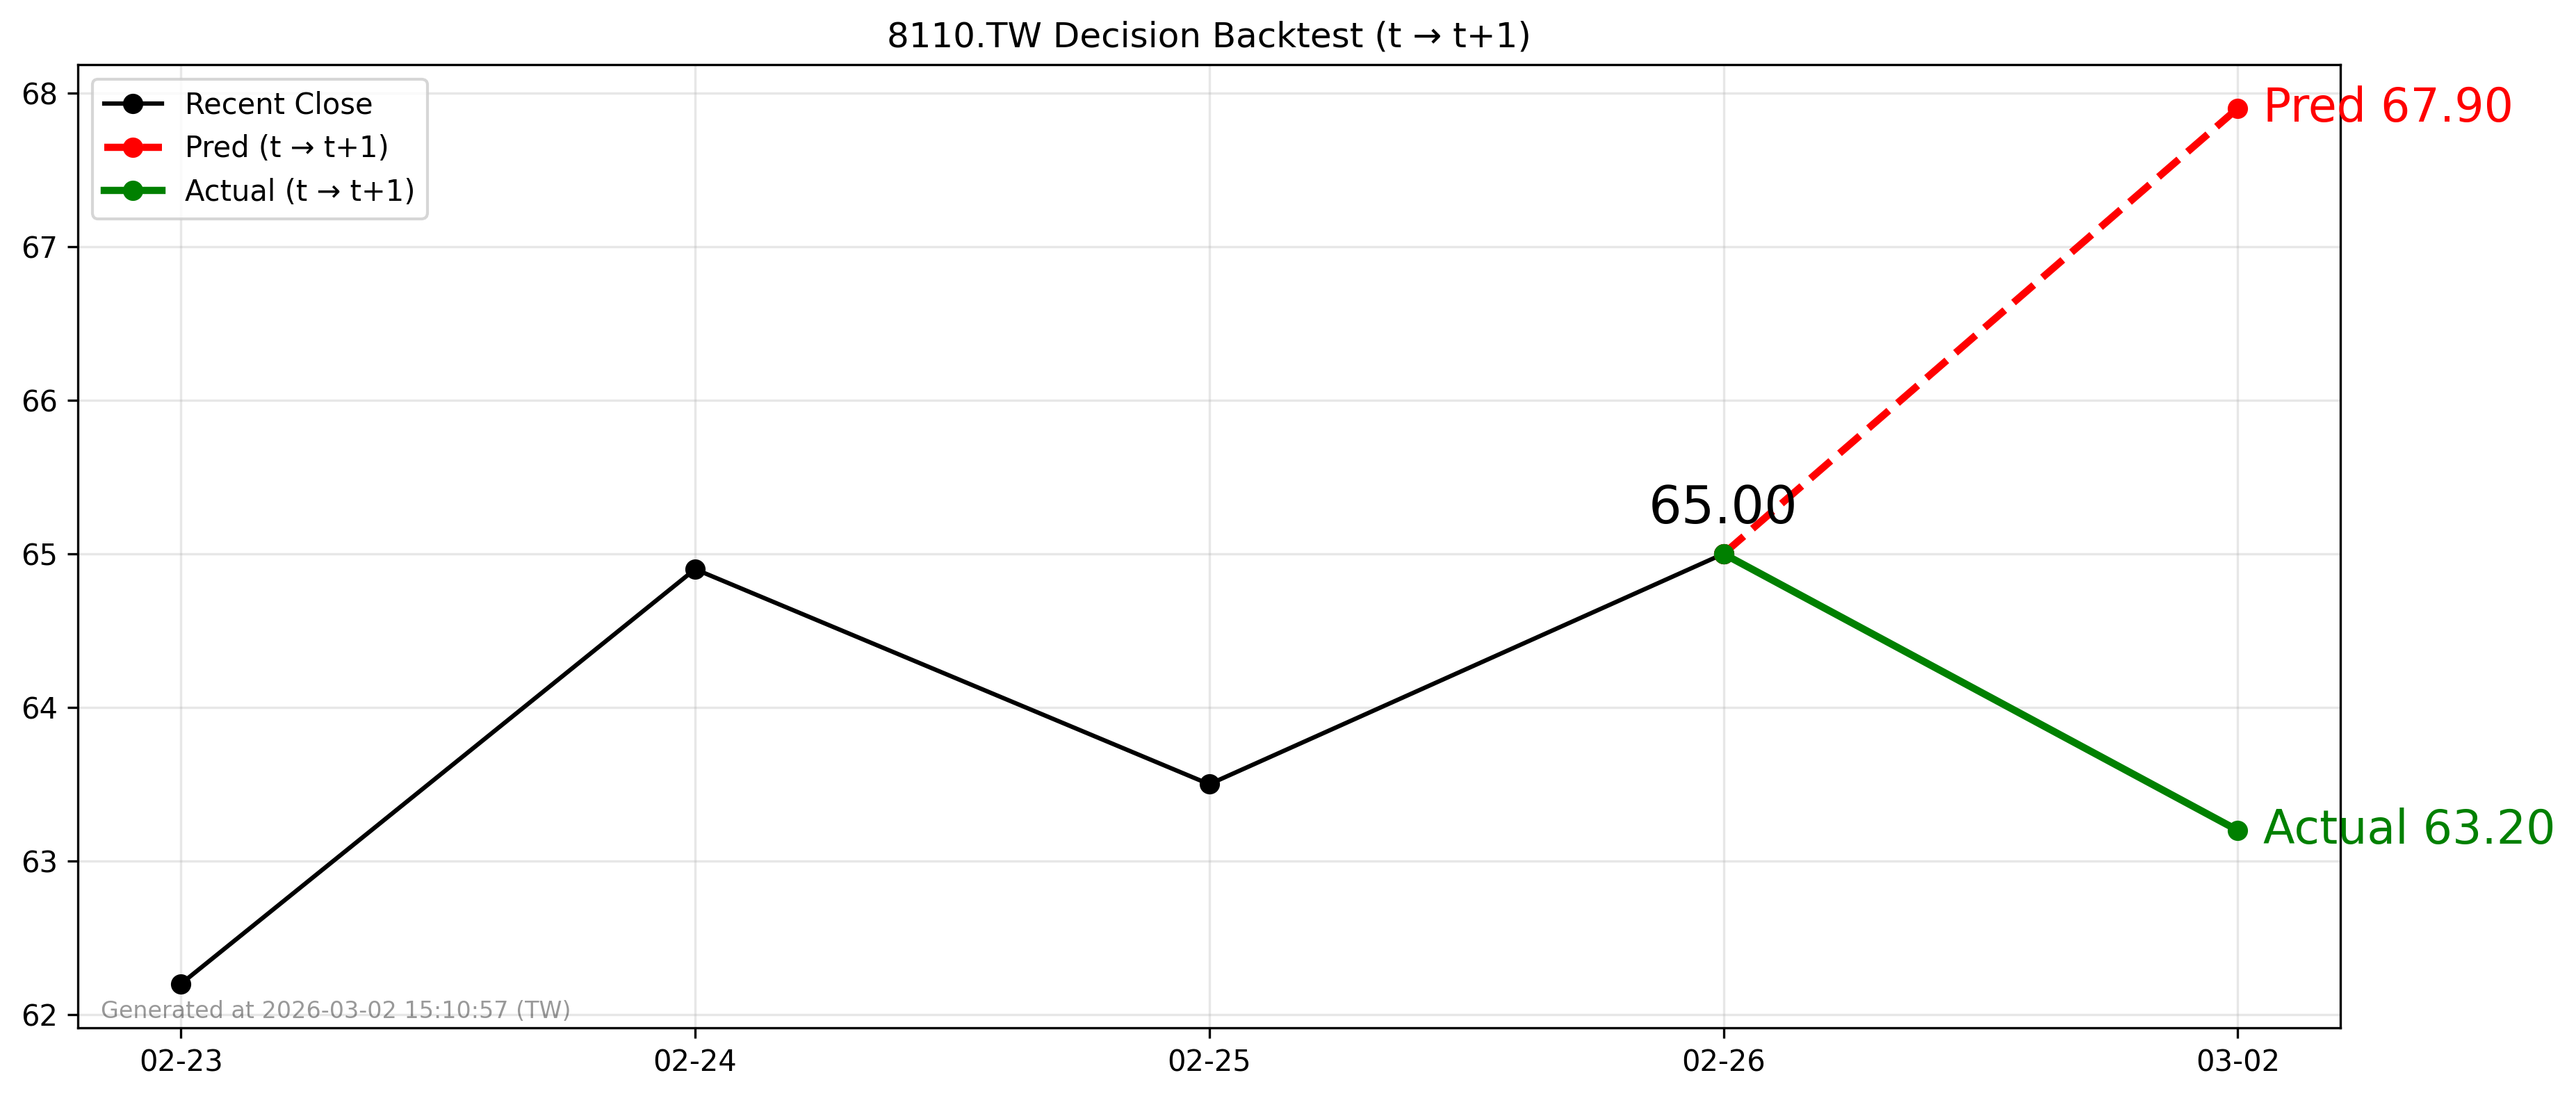

Values plotted in this chart, from the file beside it:
forecast_file, decision_day, close_t, pred_t1, actual_t1, direction_pred, direction_actual, hit
2026-03-01_8110.TW_forecast.csv, 2026-02-26, 65.0, 67.9, 63.2, 1, -1, 0
